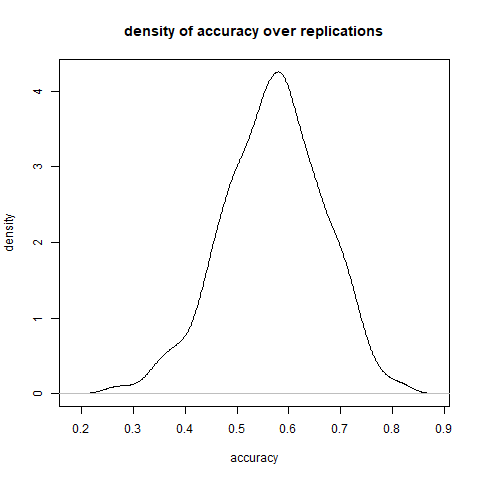

The table this chart was drawn from, first rows:
, t=1, t=2, t=3, t=4, t=5, t=6, t=7, t=8, t=9, t=10, t=11, t=12, t=13, t=14, t=15, t=16, t=17, t=18, t=19, t=20, t=21, t=22, t=23
iRep=1, 2, 1, 3, 2, 2, 2, 1, 1, 3, 3, 2, 2, 2, 2, 2, 2, 1, 1, 1, 1, 1, 1, 3
iRep=2, 3, 1, 3, 3, 1, 3, 1, 3, 3, 1, 3, 1, 3, 3, 1, 3, 1, 3, 1, 3, 3, 1, 3
iRep=3, 3, 3, 1, 3, 1, 3, 1, 3, 3, 1, 2, 2, 2, 2, 2, 2, 2, 2, 2, 2, 2, 2, 2
iRep=4, 1, 3, 1, 3, 1, 3, 3, 3, 1, 3, 3, 3, 1, 3, 1, 3, 3, 3, 3, 1, 2, 2, 2
iRep=5, 3, 1, 2, 3, 1, 2, 3, 1, 2, 3, 3, 1, 2, 3, 3, 3, 1, 2, 3, 3, 1, 2, 3
iRep=6, 3, 1, 2, 3, 1, 2, 3, 1, 2, 3, 3, 1, 2, 3, 3, 1, 2, 3, 1, 2, 3, 3, 3
iRep=7, 1, 1, 3, 3, 3, 2, 1, 2, 1, 1, 2, 2, 1, 2, 1, 2, 2, 2, 1, 2, 1, 2, 1
iRep=8, 2, 1, 3, 3, 1, 3, 3, 3, 3, 3, 3, 1, 3, 3, 1, 3, 1, 3, 3, 3, 1, 3, 1
iRep=9, 1, 2, 2, 2, 2, 2, 2, 2, 2, 2, 2, 2, 2, 2, 2, 2, 2, 2, 2, 2, 2, 2, 2
iRep=10, 2, 3, 2, 3, 1, 3, 2, 2, 3, 2, 3, 1, 3, 1, 3, 1, 3, 2, 3, 2, 3, 2, 3
iRep=11, 1, 1, 3, 2, 2, 2, 2, 2, 2, 2, 2, 2, 2, 2, 2, 2, 2, 2, 2, 2, 2, 1, 3
iRep=12, 3, 1, 1, 2, 1, 2, 1, 1, 2, 1, 3, 3, 3, 1, 3, 3, 3, 3, 1, 2, 1, 1, 2
iRep=13, 2, 2, 1, 3, 1, 3, 3, 3, 3, 3, 3, 3, 3, 3, 3, 3, 3, 2, 1, 1, 3, 3, 3
iRep=14, 3, 2, 1, 3, 2, 1, 3, 2, 3, 2, 1, 3, 2, 3, 1, 3, 2, 1, 3, 2, 3, 2, 3
iRep=15, 2, 1, 3, 1, 3, 3, 1, 3, 3, 3, 2, 2, 2, 2, 2, 2, 1, 3, 3, 3, 3, 1, 3
iRep=16, 2, 2, 1, 3, 1, 3, 3, 3, 1, 2, 1, 3, 3, 3, 1, 3, 1, 3, 3, 1, 3, 1, 3
iRep=17, 3, 3, 3, 3, 1, 1, 2, 2, 2, 2, 2, 2, 2, 2, 2, 2, 2, 2, 2, 2, 2, 2, 2
iRep=18, 3, 1, 3, 3, 3, 1, 3, 1, 3, 1, 3, 1, 3, 1, 3, 3, 1, 3, 1, 3, 3, 1, 3
iRep=19, 3, 1, 2, 2, 2, 2, 2, 2, 2, 2, 2, 2, 2, 2, 2, 2, 2, 2, 2, 2, 2, 2, 2
iRep=20, 2, 1, 2, 1, 2, 1, 3, 3, 1, 2, 1, 2, 1, 3, 3, 3, 1, 2, 1, 2, 1, 2, 1
iRep=21, 2, 1, 3, 2, 1, 3, 3, 2, 1, 3, 3, 1, 3, 1, 3, 1, 3, 1, 3, 3, 2, 1, 3
iRep=22, 3, 3, 3, 3, 3, 3, 3, 3, 3, 3, 3, 3, 3, 3, 3, 3, 1, 1, 1, 2, 3, 1, 2
iRep=23, 2, 3, 1, 2, 3, 1, 3, 1, 3, 1, 2, 3, 3, 1, 3, 1, 2, 3, 3, 1, 2, 3, 1
iRep=24, 3, 1, 3, 3, 1, 3, 1, 3, 3, 1, 3, 1, 3, 3, 1, 2, 2, 2, 2, 2, 2, 2, 2
iRep=25, 3, 3, 3, 1, 2, 2, 2, 2, 1, 2, 2, 2, 2, 2, 1, 2, 1, 2, 1, 2, 1, 2, 1
iRep=26, 3, 3, 2, 1, 3, 2, 1, 1, 3, 2, 1, 3, 3, 3, 3, 2, 1, 3, 2, 1, 3, 2, 1
iRep=27, 1, 2, 3, 1, 2, 3, 3, 3, 1, 2, 3, 3, 1, 2, 3, 3, 3, 3, 3, 3, 3, 3, 3
iRep=28, 2, 2, 3, 3, 2, 2, 3, 1, 3, 2, 3, 1, 3, 2, 2, 2, 2, 3, 1, 3, 3, 1, 3
iRep=29, 2, 3, 1, 2, 3, 1, 2, 3, 1, 2, 3, 2, 3, 2, 3, 2, 3, 1, 2, 3, 1, 2, 3
iRep=30, 3, 2, 2, 2, 1, 3, 1, 3, 3, 1, 3, 1, 3, 1, 2, 2, 1, 3, 2, 2, 3, 1, 3
iRep=31, 3, 1, 3, 1, 1, 3, 1, 1, 2, 2, 2, 2, 2, 3, 1, 3, 1, 2, 2, 2, 2, 3, 1
iRep=32, 3, 1, 3, 2, 2, 1, 3, 2, 1, 3, 2, 2, 2, 2, 1, 3, 2, 2, 2, 2, 2, 2, 1
iRep=33, 2, 2, 2, 2, 2, 2, 2, 2, 2, 2, 2, 2, 2, 3, 1, 3, 3, 1, 3, 3, 2, 2, 2
iRep=34, 3, 2, 2, 2, 2, 2, 2, 2, 2, 2, 2, 1, 3, 2, 2, 2, 2, 2, 2, 2, 2, 2, 2
iRep=35, 1, 3, 1, 3, 2, 2, 2, 2, 2, 2, 2, 2, 2, 2, 2, 2, 2, 2, 2, 1, 3, 1, 3
iRep=36, 3, 1, 1, 2, 2, 3, 1, 3, 1, 2, 2, 3, 1, 2, 3, 1, 2, 2, 2, 3, 3, 3, 1
iRep=37, 2, 1, 3, 2, 1, 2, 1, 2, 1, 3, 3, 2, 1, 3, 2, 1, 3, 2, 1, 3, 3, 2, 1
iRep=38, 1, 3, 1, 3, 3, 3, 1, 3, 1, 3, 1, 2, 2, 2, 2, 2, 2, 2, 2, 2, 2, 2, 2
iRep=39, 2, 1, 2, 3, 1, 2, 2, 3, 1, 2, 3, 1, 2, 1, 2, 1, 2, 2, 1, 2, 3, 1, 2
iRep=40, 3, 3, 3, 3, 3, 3, 3, 3, 3, 3, 3, 3, 3, 3, 2, 2, 2, 1, 3, 3, 2, 2, 1
iRep=41, 3, 1, 3, 1, 3, 3, 1, 3, 1, 1, 3, 2, 2, 2, 2, 2, 2, 2, 2, 2, 2, 2, 2
iRep=42, 2, 3, 1, 2, 3, 1, 2, 3, 1, 3, 1, 2, 3, 3, 3, 1, 3, 3, 3, 3, 3, 3, 3
iRep=43, 3, 3, 3, 1, 3, 3, 1, 3, 3, 1, 3, 1, 1, 1, 3, 1, 1, 3, 1, 3, 3, 1, 3
iRep=44, 1, 3, 2, 1, 3, 2, 1, 3, 3, 2, 1, 3, 3, 3, 3, 2, 1, 3, 2, 1, 2, 1, 3
iRep=45, 2, 2, 2, 2, 1, 3, 2, 2, 2, 2, 2, 2, 2, 2, 2, 2, 2, 2, 2, 2, 2, 3, 3
iRep=46, 3, 1, 3, 2, 2, 3, 1, 3, 1, 3, 1, 1, 3, 2, 2, 3, 2, 2, 2, 2, 2, 3, 1
iRep=47, 1, 2, 2, 2, 2, 2, 2, 2, 2, 2, 3, 1, 3, 1, 3, 1, 1, 1, 3, 1, 2, 2, 2
iRep=48, 1, 3, 2, 1, 3, 2, 2, 3, 2, 3, 2, 2, 2, 2, 2, 2, 1, 3, 2, 2, 1, 3, 1
iRep=49, 2, 2, 2, 2, 2, 2, 2, 1, 3, 1, 3, 1, 3, 1, 1, 3, 2, 2, 2, 2, 2, 2, 2
iRep=50, 2, 2, 2, 2, 2, 2, 1, 3, 1, 3, 1, 3, 2, 2, 2, 2, 2, 2, 2, 2, 2, 2, 2
iRep=51, 2, 3, 3, 1, 2, 3, 3, 3, 3, 1, 3, 1, 2, 3, 3, 1, 2, 2, 2, 2, 3, 3, 3
iRep=52, 3, 1, 3, 1, 2, 2, 2, 2, 2, 2, 2, 2, 2, 2, 2, 2, 2, 2, 2, 2, 2, 2, 3
iRep=53, 1, 3, 1, 3, 2, 1, 3, 2, 1, 3, 2, 1, 3, 2, 1, 3, 2, 1, 3, 1, 3, 2, 1
iRep=54, 1, 1, 3, 2, 1, 3, 2, 2, 2, 1, 1, 3, 3, 2, 2, 2, 1, 3, 2, 2, 1, 3, 3
iRep=55, 2, 3, 1, 3, 1, 2, 2, 2, 3, 1, 3, 2, 2, 3, 2, 3, 1, 2, 3, 1, 3, 2, 3
iRep=56, 2, 3, 1, 3, 1, 2, 3, 1, 2, 3, 1, 2, 3, 1, 2, 3, 1, 2, 3, 1, 3, 1, 3
iRep=57, 3, 2, 1, 1, 3, 2, 1, 3, 2, 1, 1, 1, 3, 3, 3, 3, 3, 3, 2, 1, 3, 2, 1
iRep=58, 2, 2, 2, 2, 2, 2, 2, 2, 3, 1, 2, 2, 2, 2, 2, 2, 2, 2, 2, 3, 1, 2, 2
iRep=59, 2, 3, 2, 3, 1, 3, 1, 3, 1, 3, 2, 2, 3, 1, 3, 1, 3, 2, 3, 2, 3, 1, 3
iRep=60, 1, 3, 1, 3, 3, 3, 1, 3, 3, 1, 2, 2, 2, 2, 2, 2, 2, 2, 2, 2, 2, 2, 2
... 940 more rows
